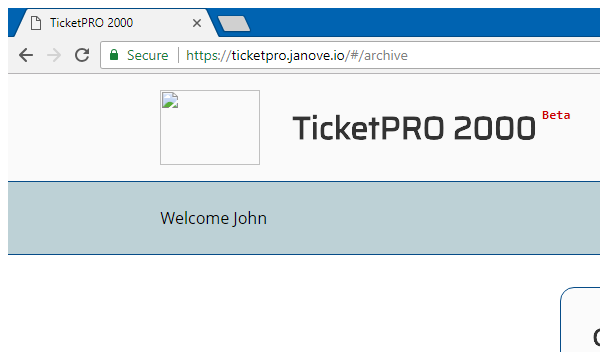
Task: Ticketpro løsning uten bruk av word / exchange
Workflow: ScrapeTickets

Step 1: Attach Browser 'TicketPRO Page' in window 'TicketPRO 2000' (chrome.exe)

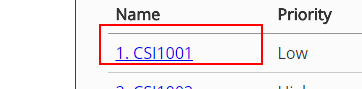
Step 2: Find Element 'TD' on the table

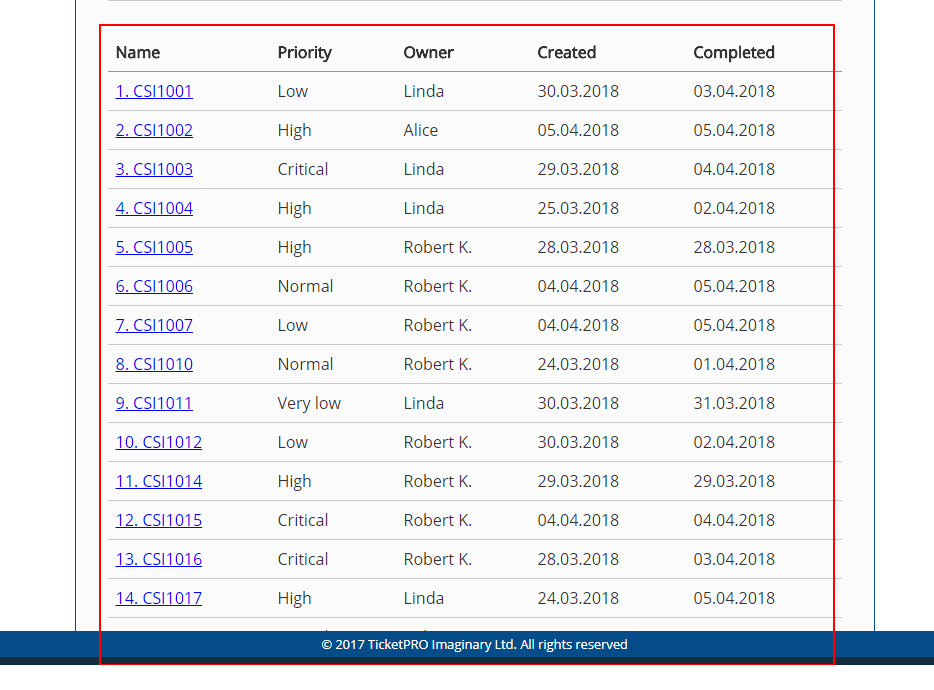
Step 3: get-text from the table